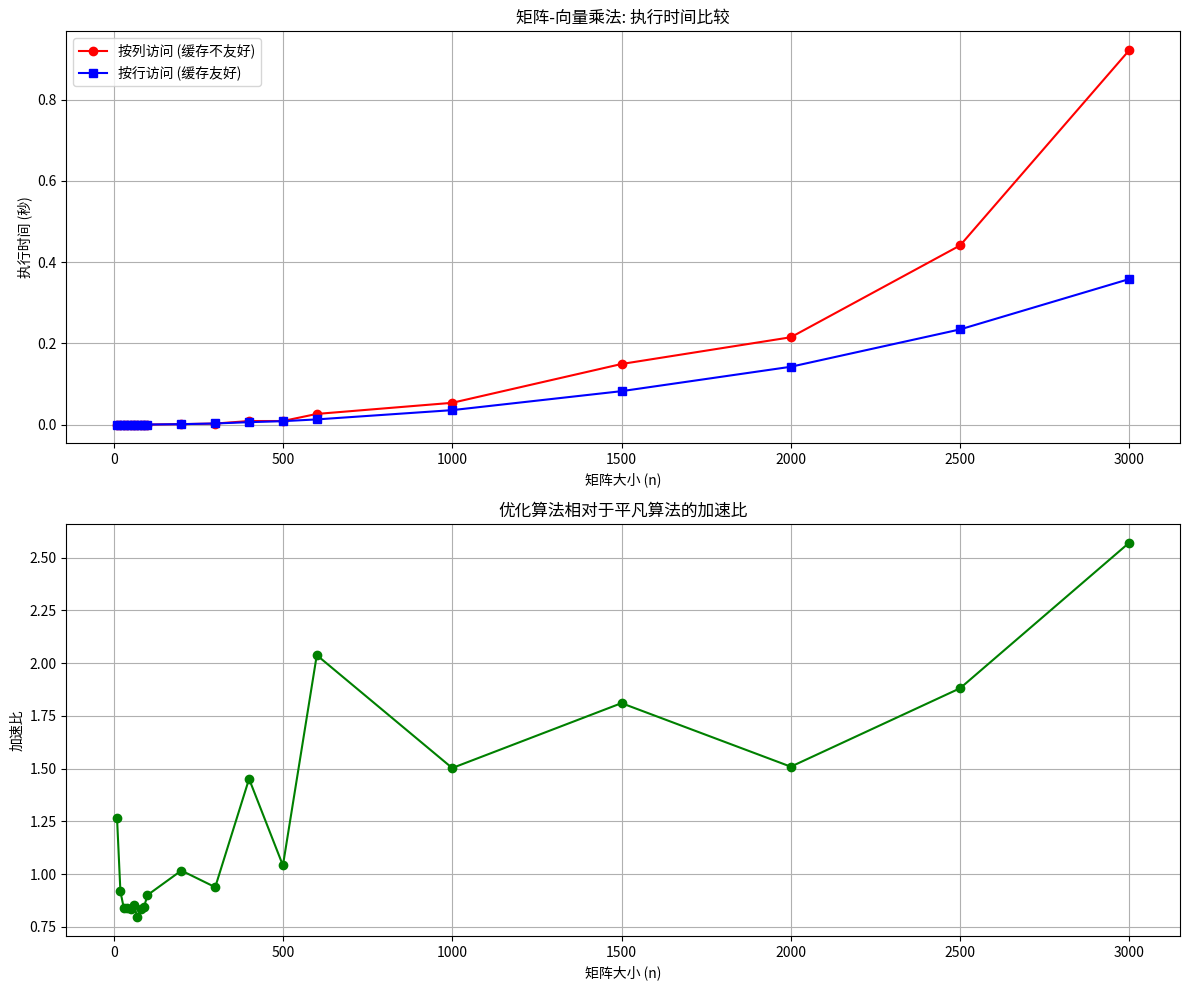

Generate this figure with matplotlib:
import numpy as np
import matplotlib.pyplot as plt
import time

def naive_matrix_vector(matrix, vec):
    """
    平凡算法：逐列访问（缓存不友好）
    """
    n = len(matrix)
    result = [0.0] * n
    
    for col in range(n):
        sum_val = 0.0
        for row in range(n):
            sum_val += matrix[row][col] * vec[row]  # 按列访问
        result[col] = sum_val
        
    return result

def optimized_matrix_vector(matrix, vec):
    """
    优化算法：按行访问（缓存友好）
    """
    n = len(matrix)
    result = [0.0] * n
    
    for row in range(n):
        vec_val = vec[row]  # 缓存向量元素
        for col in range(n):
            result[col] += matrix[row][col] * vec_val  # 按行访问
            
    return result

def measure_performance(sizes):
    """
    测量不同矩阵大小下两种算法的执行时间
    """
    naive_times = []
    optimized_times = []
    
    for n in sizes:
        # 创建随机矩阵和向量
        matrix = [[np.random.random() for _ in range(n)] for _ in range(n)]
        vector = [np.random.random() for _ in range(n)]
        
        # 测量平凡算法时间
        start_time = time.time()
        naive_matrix_vector(matrix, vector)
        naive_time = time.time() - start_time
        naive_times.append(naive_time)
        
        # 测量优化算法时间
        start_time = time.time()
        optimized_matrix_vector(matrix, vector)
        optimized_time = time.time() - start_time
        optimized_times.append(optimized_time)
        
        print(f"矩阵大小: {n}x{n}")
        print(f"平凡算法 (按列访问): {naive_time:.6f} 秒")
        print(f"优化算法 (按行访问): {optimized_time:.6f} 秒")
        print(f"加速比: {naive_time/optimized_time:.2f}x\n")
    
    return naive_times, optimized_times

def plot_results(sizes, naive_times, optimized_times):
    """
    绘制性能比较图
    """
    plt.figure(figsize=(12, 10))
    
    # 绘制执行时间对比
    plt.subplot(2, 1, 1)
    plt.plot(sizes, naive_times, 'o-', color='red', label='按列访问 (缓存不友好)')
    plt.plot(sizes, optimized_times, 's-', color='blue', label='按行访问 (缓存友好)')
    plt.xlabel('矩阵大小 (n)')
    plt.ylabel('执行时间 (秒)')
    plt.title('矩阵-向量乘法: 执行时间比较')
    plt.grid(True)
    plt.legend()
    
    # 绘制加速比
    plt.subplot(2, 1, 2)
    speedups = [naive_times[i]/optimized_times[i] for i in range(len(sizes))]
    plt.plot(sizes, speedups, 'o-', color='green')
    plt.xlabel('矩阵大小 (n)')
    plt.ylabel('加速比')
    plt.title('优化算法相对于平凡算法的加速比')
    plt.grid(True)
    
    plt.tight_layout()
    plt.savefig('matrix_vector_performance.png')
    plt.show()

if __name__ == "__main__":
    # 测试不同大小的矩阵
    sizes = [10,20,30,40,50,60,70,80,90,100,200,300,400, 500,600, 1000, 1500, 2000, 2500, 3000]
    
    # 对于较大的矩阵，可能需要减少测试规模
    print("开始性能测量...")
    naive_times, optimized_times = measure_performance(sizes)
    
    # 绘制结果
    plot_results(sizes, naive_times, optimized_times)
    
    # 验证两种算法的结果是否一致
    n = 10
    matrix = [[np.random.random() for _ in range(n)] for _ in range(n)]
    vector = [np.random.random() for _ in range(n)]
    
    result1 = naive_matrix_vector(matrix, vector)
    result2 = optimized_matrix_vector(matrix, vector)
    
    # 检查结果是否一致（考虑浮点误差）
    if np.allclose(result1, result2, rtol=1e-10):
        print("验证通过：两种算法产生相同结果")
    else:
        print("验证失败：两种算法结果不同")
